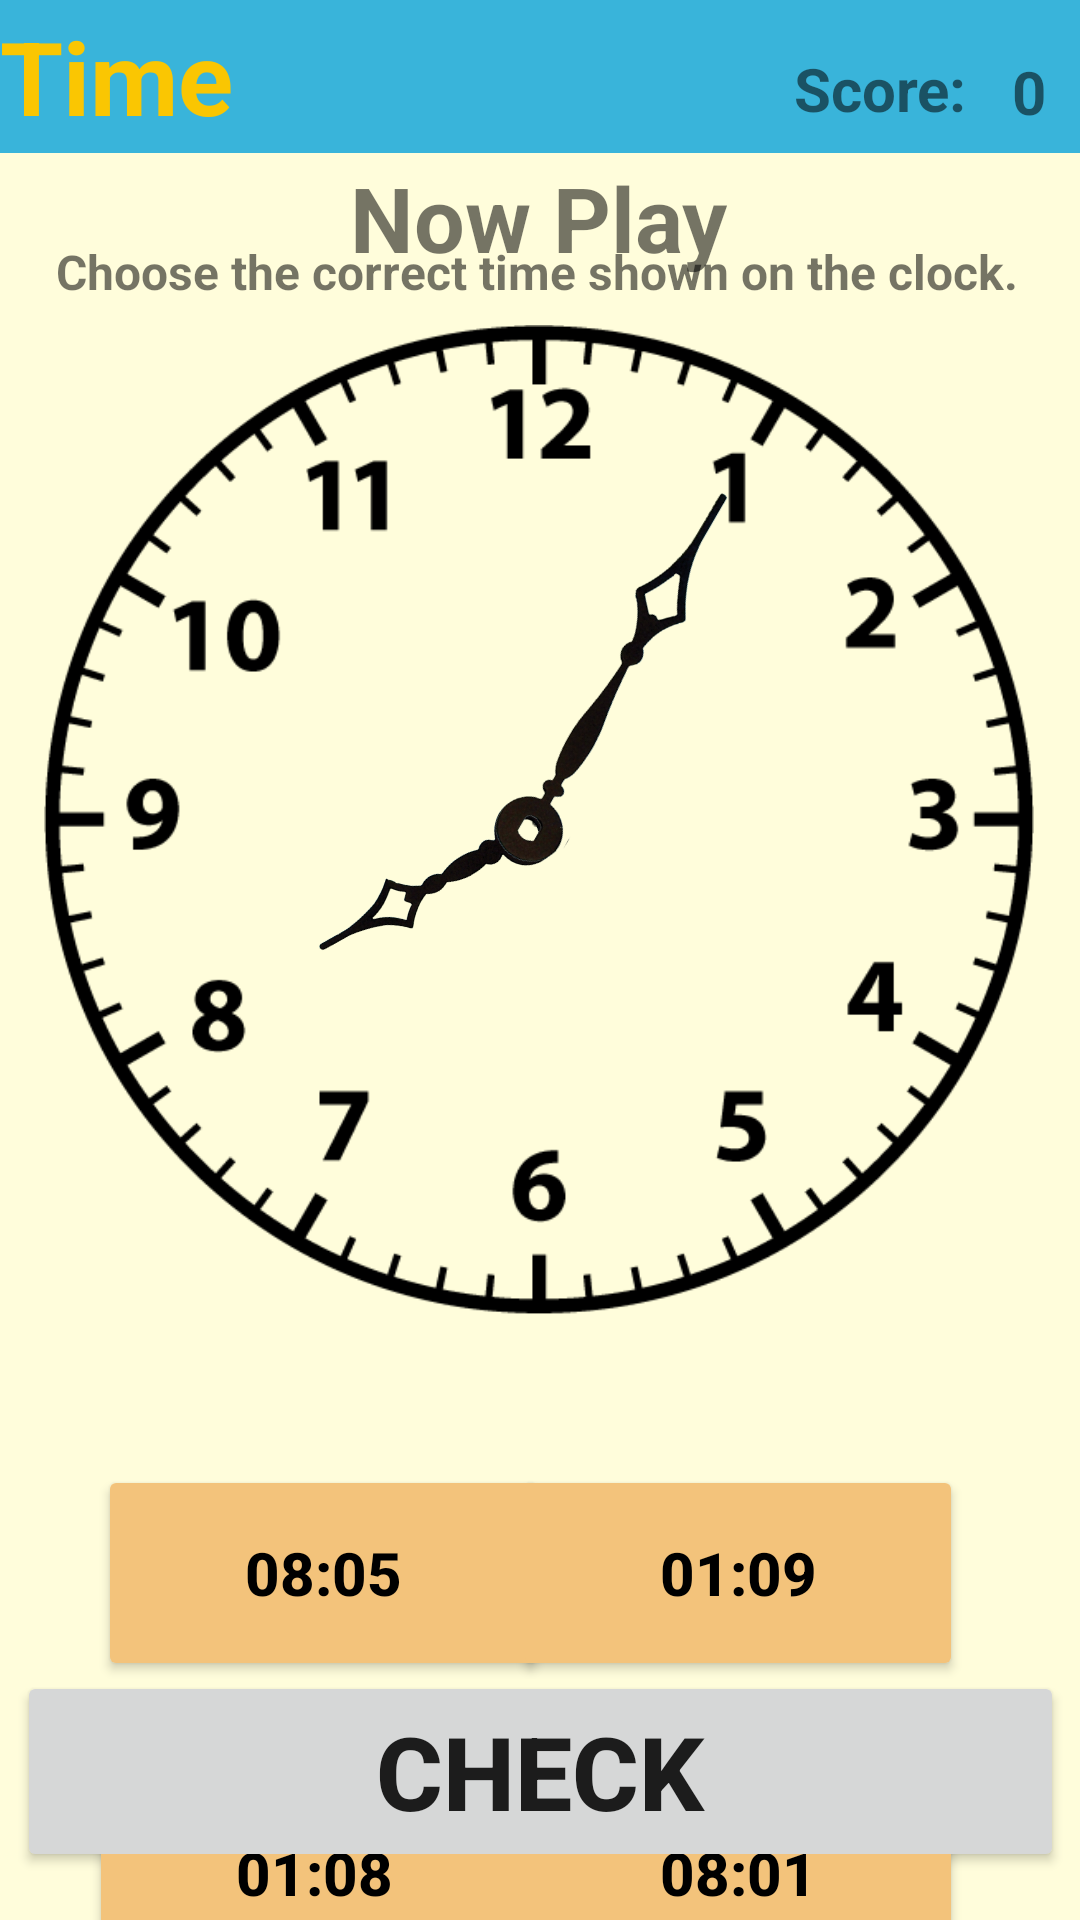

Android layout source for this screen:
<!-- AndroidManifest.xml: application theme Theme.2004projeSon -->
<!-- res/layout/activity_fifth_clock.xml -->
<?xml version="1.0" encoding="utf-8"?>
<androidx.constraintlayout.widget.ConstraintLayout xmlns:android="http://schemas.android.com/apk/res/android"
    xmlns:app="http://schemas.android.com/apk/res-auto"
    xmlns:tools="http://schemas.android.com/tools"
    android:layout_width="match_parent"
    android:layout_height="match_parent"
    android:background="#fffddb"
    tools:context=".fifthClockActivity">


    <TextView
        android:id="@+id/Topic_Title"
        android:layout_width="0dp"
        android:layout_height="51dp"
        android:background="#39B4DA"
        android:gravity="center_vertical"
        android:text="@string/time_title"
        android:textColor="#FAC602"
        android:textSize="34sp"
        android:textStyle="bold"
        app:layout_constraintBottom_toBottomOf="parent"
        app:layout_constraintEnd_toEndOf="parent"
        app:layout_constraintHorizontal_bias="0.0"
        app:layout_constraintStart_toStartOf="parent"
        app:layout_constraintTop_toTopOf="parent"
        app:layout_constraintVertical_bias="0.0" />

    <TextView
        android:id="@+id/textView"
        android:layout_width="wrap_content"
        android:layout_height="44dp"
        android:gravity="center"
        android:text="@string/play_subtitle"
        android:textSize="30sp"
        android:textStyle="bold"
        app:layout_constraintBottom_toBottomOf="parent"
        app:layout_constraintEnd_toEndOf="parent"
        app:layout_constraintHorizontal_bias="0.497"
        app:layout_constraintStart_toStartOf="parent"
        app:layout_constraintTop_toTopOf="@+id/Topic_Title"
        app:layout_constraintVertical_bias="0.085" />

    <ImageView
        android:id="@+id/clock_pic"
        android:layout_width="330dp"
        android:layout_height="334dp"
        app:layout_constraintBottom_toBottomOf="parent"
        app:layout_constraintEnd_toEndOf="parent"
        app:layout_constraintHorizontal_bias="0.493"
        app:layout_constraintStart_toStartOf="parent"
        app:layout_constraintTop_toTopOf="@+id/Topic_Title"
        app:layout_constraintVertical_bias="0.348"
        app:srcCompat="@drawable/clockv2" />

    <ImageView
        android:id="@+id/hour_hand_view"
        android:layout_width="126dp"
        android:layout_height="126dp"
        android:rotation="-120"
        app:layout_constraintBottom_toBottomOf="@+id/clock_pic"
        app:layout_constraintEnd_toEndOf="@+id/clock_pic"
        app:layout_constraintHorizontal_bias="0.313"
        app:layout_constraintStart_toStartOf="@+id/clock_pic"
        app:layout_constraintTop_toTopOf="@+id/clock_pic"
        app:layout_constraintVertical_bias="0.663"
        app:srcCompat="@drawable/hour_hand" />

    <ImageView
        android:id="@+id/minute_hand_view"
        android:layout_width="158dp"
        android:layout_height="228dp"
        android:rotation="30"
        app:layout_constraintBottom_toBottomOf="@+id/clock_pic"
        app:layout_constraintEnd_toEndOf="@+id/clock_pic"
        app:layout_constraintHorizontal_bias="0.726"
        app:layout_constraintStart_toStartOf="@+id/clock_pic"
        app:layout_constraintTop_toTopOf="@+id/clock_pic"
        app:layout_constraintVertical_bias="0.132"
        app:srcCompat="@drawable/minute_hand" />

    <Button
        android:id="@+id/correct_answer"
        android:layout_width="150dp"
        android:layout_height="72dp"
        android:layout_marginTop="48dp"
        android:backgroundTint="@color/light_brown"
        android:text="08:05"
        android:textColor="@color/black"
        android:textSize="20sp"
        android:textStyle="bold"
        app:layout_constraintEnd_toEndOf="parent"
        app:layout_constraintHorizontal_bias="0.156"
        app:layout_constraintStart_toStartOf="parent"
        app:layout_constraintTop_toBottomOf="@+id/clock_pic" />

    <Button
        android:id="@+id/wrong_answer1"
        android:layout_width="150dp"
        android:layout_height="72dp"
        android:layout_marginTop="148dp"
        android:layout_marginEnd="40dp"
        android:backgroundTint="@color/light_brown"
        android:text="08:01"
        android:textColor="@color/black"
        android:textSize="20sp"
        android:textStyle="bold"
        app:layout_constraintEnd_toEndOf="parent"
        app:layout_constraintHorizontal_bias="0.929"
        app:layout_constraintStart_toEndOf="@+id/wrong_answer2"
        app:layout_constraintTop_toBottomOf="@+id/clock_pic" />

    <Button
        android:id="@+id/wrong_answer2"
        android:layout_width="150dp"
        android:layout_height="72dp"
        android:layout_marginTop="148dp"
        android:backgroundTint="@color/light_brown"
        android:text="01:08"
        android:textColor="@color/black"
        android:textSize="20sp"
        android:textStyle="bold"
        app:layout_constraintEnd_toEndOf="parent"
        app:layout_constraintHorizontal_bias="0.142"
        app:layout_constraintStart_toStartOf="parent"
        app:layout_constraintTop_toBottomOf="@+id/clock_pic" />

    <Button
        android:id="@+id/wrong_answer3"
        android:layout_width="150dp"
        android:layout_height="72dp"
        android:layout_marginTop="48dp"
        android:layout_marginEnd="40dp"
        android:backgroundTint="@color/light_brown"
        android:text="01:09"
        android:textColor="@color/black"
        android:textSize="20sp"
        android:textStyle="bold"
        app:layout_constraintEnd_toEndOf="parent"
        app:layout_constraintHorizontal_bias="0.925"
        app:layout_constraintStart_toEndOf="@+id/correct_answer"
        app:layout_constraintTop_toBottomOf="@+id/clock_pic" />

    <TextView
        android:id="@+id/textView3"
        android:layout_width="323dp"
        android:layout_height="41dp"
        android:text="@string/choose_the_correct_time_shown_on_the_clock"
        android:textSize="16sp"
        android:textStyle="bold"
        app:layout_constraintBottom_toTopOf="@+id/clock_pic"
        app:layout_constraintEnd_toEndOf="parent"
        app:layout_constraintStart_toStartOf="parent"
        app:layout_constraintTop_toBottomOf="@+id/textView"
        app:layout_constraintVertical_bias="0.513" />


    <Button
        android:id="@+id/check_button_1"
        android:layout_width="349dp"
        android:layout_height="67dp"
        android:layout_marginBottom="16dp"
        android:text="@string/check"
        android:textSize="34sp"
        android:textStyle="bold"
        app:layout_constraintBottom_toBottomOf="parent"
        app:layout_constraintEnd_toEndOf="parent"
        app:layout_constraintStart_toStartOf="parent"
        app:layout_constraintTop_toBottomOf="@+id/clock_pic"
        app:layout_constraintVertical_bias="1.0" />

    <Button
        android:id="@+id/next_button_5"
        android:layout_width="349dp"
        android:layout_height="67dp"
        android:layout_marginBottom="16dp"
        android:text="@string/next_button"
        android:textSize="34sp"
        android:textStyle="bold"
        android:visibility="invisible"
        app:layout_constraintBottom_toBottomOf="parent"
        app:layout_constraintEnd_toEndOf="parent"
        app:layout_constraintStart_toStartOf="parent"
        app:layout_constraintTop_toBottomOf="@+id/clock_pic"
        app:layout_constraintVertical_bias="1.0" />

    <TextView
        android:id="@+id/Score"
        android:layout_width="wrap_content"
        android:layout_height="wrap_content"
        android:layout_marginTop="16dp"
        android:text="@string/score"
        android:textSize="20sp"
        android:textStyle="bold"
        app:layout_constraintBottom_toTopOf="@+id/textView"
        app:layout_constraintEnd_toEndOf="@+id/Topic_Title"
        app:layout_constraintHorizontal_bias="0.875"
        app:layout_constraintStart_toStartOf="@+id/Topic_Title"
        app:layout_constraintTop_toTopOf="parent"
        app:layout_constraintVertical_bias="0.0" />

    <TextView
        android:id="@+id/score_num"
        android:layout_width="45dp"
        android:layout_height="29dp"
        android:layout_marginEnd="8dp"
        android:gravity="center"
        android:text="0"
        android:textSize="20sp"
        android:textStyle="bold"
        app:layout_constraintBottom_toBottomOf="@+id/Topic_Title"
        app:layout_constraintEnd_toEndOf="parent"
        app:layout_constraintHorizontal_bias="0.111"
        app:layout_constraintStart_toEndOf="@+id/Score"
        app:layout_constraintTop_toTopOf="@+id/Topic_Title"
        app:layout_constraintVertical_bias="0.727" />


</androidx.constraintlayout.widget.ConstraintLayout>
<!-- resources referenced by this layout -->
<resources>
  <color name="black">#FF000000</color>
  <color name="light_brown">#F3C37B</color>
  <!-- drawable clockv2: png bitmap (drawable, 14733 bytes) -->
  <!-- drawable hour_hand: png bitmap (drawable, 46224 bytes) -->
  <!-- drawable minute_hand: png bitmap (drawable, 45233 bytes) -->
  <string name="check">Check</string>
  <string name="choose_the_correct_time_shown_on_the_clock">Choose the correct time shown on the clock.</string>
  <string name="next_button">Next</string>
  <string name="play_subtitle">Now Play</string>
  <string name="score">Score:</string>
  <string name="time_title">Time</string>
  <style name="Theme.2004projeSon" parent="Theme.MaterialComponents.DayNight.DarkActionBar">
          
          <item name="colorPrimary">@color/purple_500</item>
          <item name="colorPrimaryVariant">@color/purple_700</item>
          <item name="colorOnPrimary">@color/white</item>
          
          <item name="colorSecondary">@color/teal_200</item>
          <item name="colorSecondaryVariant">@color/teal_700</item>
          <item name="colorOnSecondary">@color/black</item>
          
          <item name="android:statusBarColor">?attr/colorPrimaryVariant</item>
          
  
          <item name="windowActionBar">false</item>
          <item name="windowNoTitle">true</item>
          <item name="android:windowFullscreen">true</item>
      </style>
  <color name="purple_500">#FF6200EE</color>
  <color name="purple_700">#FF3700B3</color>
  <color name="white">#FFFFFFFF</color>
  <color name="teal_200">#FF03DAC5</color>
  <color name="teal_700">#FF018786</color>
</resources>
